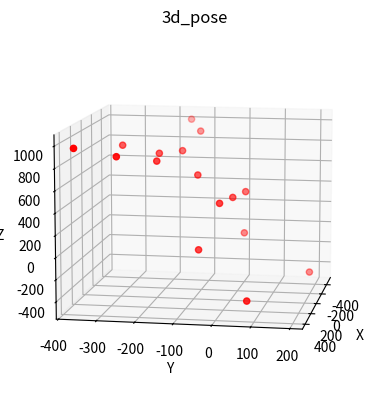

Write the Python code that produced this figure.
# -*- coding: utf-8 -*-
# @Time    : 2022/1/2 16:37
# [redacted]
# @FileName: 3d_vis.py
# @Software: PyCharm



import numpy as np
import matplotlib.pyplot as plt
import mpl_toolkits.mplot3d






x = np.array([-59.484,-179.2623042,-247.7853881,-295.8533366,60.29335638,
              114.2450793,224.7543697,-55.20952161,-34.30778523,-21.41651973,
              86.28842139,311.5751406,422.8051985,-154.6661358,-372.9805935,-493.199149])

y = np.array([0,23.7624369,14.25445424, 191.1453372,-23.76231614,-74.29022634,
              65.15338706,-94.52404367,-196.7940438,-295.3385045,-189.4094742,
              -268.4612737,-365.1576967,-147.156975,-120.6221787,-159.4755877,])

z = np.array([392.153576,407.6407392,-13.33628632,-392.6624282, 376.6665527,
              -40.79619526,-451.2933104,595.0140439,795.9953547,867.0494333,
              761.1477645,864.2323283,964.0904054,788.6428307,914.6668456,994.2208864])


ax = plt.subplot(projection='3d')  # 创建一个三维的绘图工程
ax.set_title('3d_pose')  # 设置本图名称
#ax.scatter(x, y, z, c='r')  # 绘制数据点 c: 'r'红色，'y'黄色，等颜色

ax.scatter(x, y, z, c='r')  # 绘制数据点 c: 'r'红色，'y'黄色，等颜色

ax.set_xlabel('X')  # 设置x坐标轴
ax.set_ylabel('Y')  # 设置y坐标轴
ax.set_zlabel('Z')  # 设置z坐标轴
ax.view_init(elev=10,  # 仰角
             azim=10  # 方位角
             )
plt.show()